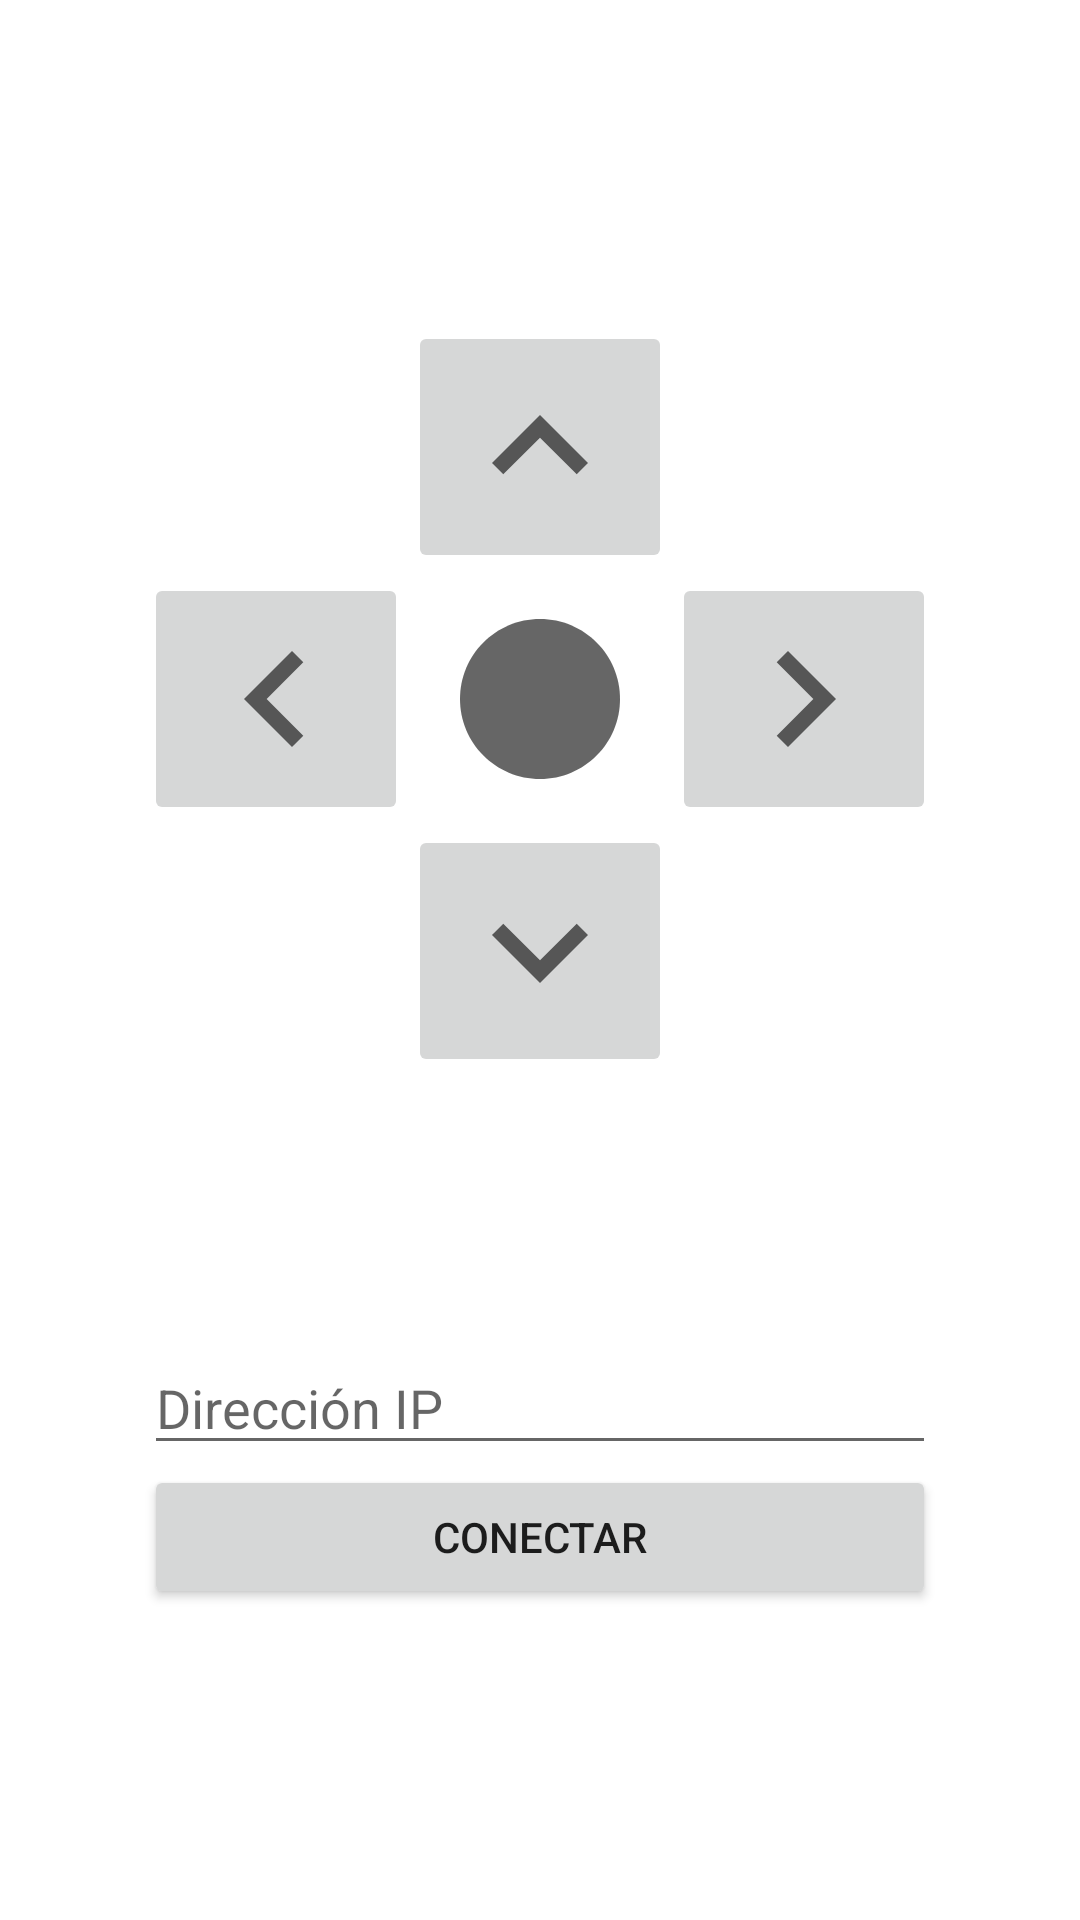

This screen was rendered from an Android layout file. Write that file and the resources it references.
<!-- AndroidManifest.xml: application theme Theme.MqttControl -->
<!-- res/layout/controller.xml -->
<?xml version="1.0" encoding="utf-8"?>
<RelativeLayout xmlns:android="http://schemas.android.com/apk/res/android"
    android:layout_width="match_parent"
    android:layout_height="match_parent"
    android:padding="24dp">
    <LinearLayout
        android:layout_width="match_parent"
        android:layout_height="wrap_content"
        android:orientation="vertical"
        android:gravity="center">
        <TextView
            android:id="@+id/controllerID"
            android:layout_width="match_parent"
            android:layout_height="wrap_content"/>
        <LinearLayout
            android:layout_marginTop="64dp"
            android:layout_width="wrap_content"
            android:layout_height="wrap_content"
            android:orientation="vertical"
            android:gravity="center">
            <ImageButton
                android:id="@+id/up"
                android:layout_width="wrap_content"
                android:layout_height="wrap_content"
                android:src="@drawable/ic_baseline_keyboard_arrow_up_24"/>
            <LinearLayout
                android:layout_width="wrap_content"
                android:layout_height="wrap_content">
                <ImageButton
                    android:id="@+id/left"
                    android:layout_width="wrap_content"
                    android:layout_height="wrap_content"
                    android:src="@drawable/ic_baseline_keyboard_arrow_left_24"/>
                <ImageButton
                    android:layout_width="wrap_content"
                    android:layout_height="wrap_content"
                    android:backgroundTint="@color/white"
                    android:clickable="false"
                    android:src="@drawable/ic_baseline_circle_24"/>
                <ImageButton
                    android:id="@+id/right"
                    android:layout_width="wrap_content"
                    android:layout_height="wrap_content"
                    android:src="@drawable/ic_baseline_keyboard_arrow_right_24"/>
            </LinearLayout>
            <ImageButton
                android:id="@+id/down"
                android:layout_width="wrap_content"
                android:layout_height="wrap_content"
                android:src="@drawable/ic_baseline_keyboard_arrow_down_24"/>
        </LinearLayout>
        <LinearLayout
            android:layout_marginTop="64dp"
            android:layout_width="match_parent"
            android:layout_height="wrap_content"
            android:padding="24dp"
            android:orientation="vertical">
            <EditText
                android:id="@+id/editIpAddress"
                android:hint="Dirección IP"
                android:layout_width="match_parent"
                android:layout_height="wrap_content"/>
            <EditText
                android:visibility="gone"
                android:id="@+id/editTopic"
                android:hint="Tópico"
                android:layout_width="match_parent"
                android:layout_height="wrap_content"/>
            <Button
                android:id="@+id/buttonConnect"
                android:text="Conectar"
                android:layout_width="match_parent"
                android:layout_height="wrap_content"/>
        </LinearLayout>
    </LinearLayout>


</RelativeLayout>
<!-- resources referenced by this layout -->
<resources>
  <!-- drawable ic_baseline_circle_24 (drawable) -->
  <vector xmlns:android="http://schemas.android.com/apk/res/android"
      android:width="64dp"
      android:height="64dp"
      android:viewportWidth="24"
      android:viewportHeight="24"
      android:tint="?attr/colorControlNormal">
    <path
        android:fillColor="@android:color/white"
        android:pathData="M12,2C6.47,2 2,6.47 2,12s4.47,10 10,10 10,-4.47 10,-10S17.53,2 12,2z"/>
  </vector>
  <!-- drawable ic_baseline_keyboard_arrow_down_24 (drawable) -->
  <vector xmlns:android="http://schemas.android.com/apk/res/android"
      android:width="64dp"
      android:height="64dp"
      android:viewportWidth="24"
      android:viewportHeight="24"
      android:tint="?attr/colorControlNormal">
    <path
        android:fillColor="@android:color/white"
        android:pathData="M7.41,8.59L12,13.17l4.59,-4.58L18,10l-6,6 -6,-6 1.41,-1.41z"/>
  </vector>
  <!-- drawable ic_baseline_keyboard_arrow_left_24 (drawable) -->
  <vector xmlns:android="http://schemas.android.com/apk/res/android"
      android:width="64dp"
      android:height="64dp"
      android:viewportWidth="24"
      android:viewportHeight="24"
      android:tint="?attr/colorControlNormal">
    <path
        android:fillColor="@android:color/white"
        android:pathData="M15.41,16.59L10.83,12l4.58,-4.59L14,6l-6,6 6,6 1.41,-1.41z"/>
  </vector>
  <!-- drawable ic_baseline_keyboard_arrow_right_24 (drawable) -->
  <vector xmlns:android="http://schemas.android.com/apk/res/android"
      android:width="64dp"
      android:height="64dp"
      android:viewportWidth="24"
      android:viewportHeight="24"
      android:tint="?attr/colorControlNormal">
    <path
        android:fillColor="@android:color/white"
        android:pathData="M8.59,16.59L13.17,12 8.59,7.41 10,6l6,6 -6,6 -1.41,-1.41z"/>
  </vector>
  <!-- drawable ic_baseline_keyboard_arrow_up_24 (drawable) -->
  <vector xmlns:android="http://schemas.android.com/apk/res/android"
      android:width="64dp"
      android:height="64dp"
      android:viewportWidth="24"
      android:viewportHeight="24"
      android:tint="?attr/colorControlNormal">
    <path
        android:fillColor="@android:color/white"
        android:pathData="M7.41,15.41L12,10.83l4.59,4.58L18,14l-6,-6 -6,6z"/>
  </vector>
  <style name="Theme.MqttControl" parent="Theme.MaterialComponents.DayNight.DarkActionBar">
          
          <item name="colorPrimary">@color/purple_500</item>
          <item name="colorPrimaryVariant">@color/purple_700</item>
          <item name="colorOnPrimary">@color/white</item>
          
          <item name="colorSecondary">@color/teal_200</item>
          <item name="colorSecondaryVariant">@color/teal_700</item>
          <item name="colorOnSecondary">@color/black</item>
          
          <item name="android:statusBarColor" tools:targetApi="l">?attr/colorPrimaryVariant</item>
          
      </style>
  <!-- not gathered from this repository: default colours our renderer supplied (Android Studio template values) -->
  <color name="purple_500">#FF6200EE</color>
  <color name="purple_700">#FF3700B3</color>
  <color name="teal_200">#FF03DAC5</color>
  <color name="teal_700">#FF018786</color>
  <color name="black">#FF000000</color>
  <color name="white">#FFFFFFFF</color>
</resources>
